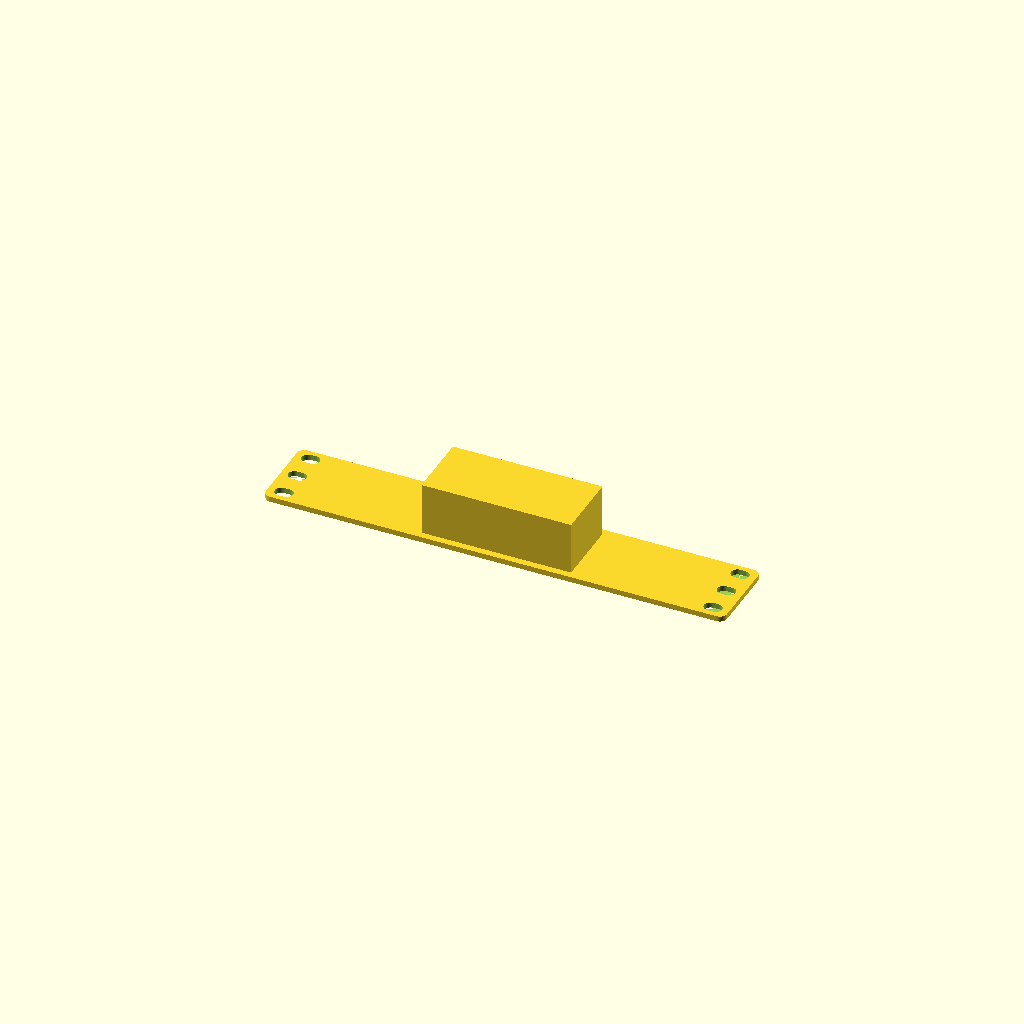
Cell 1: the model at its default parameters.
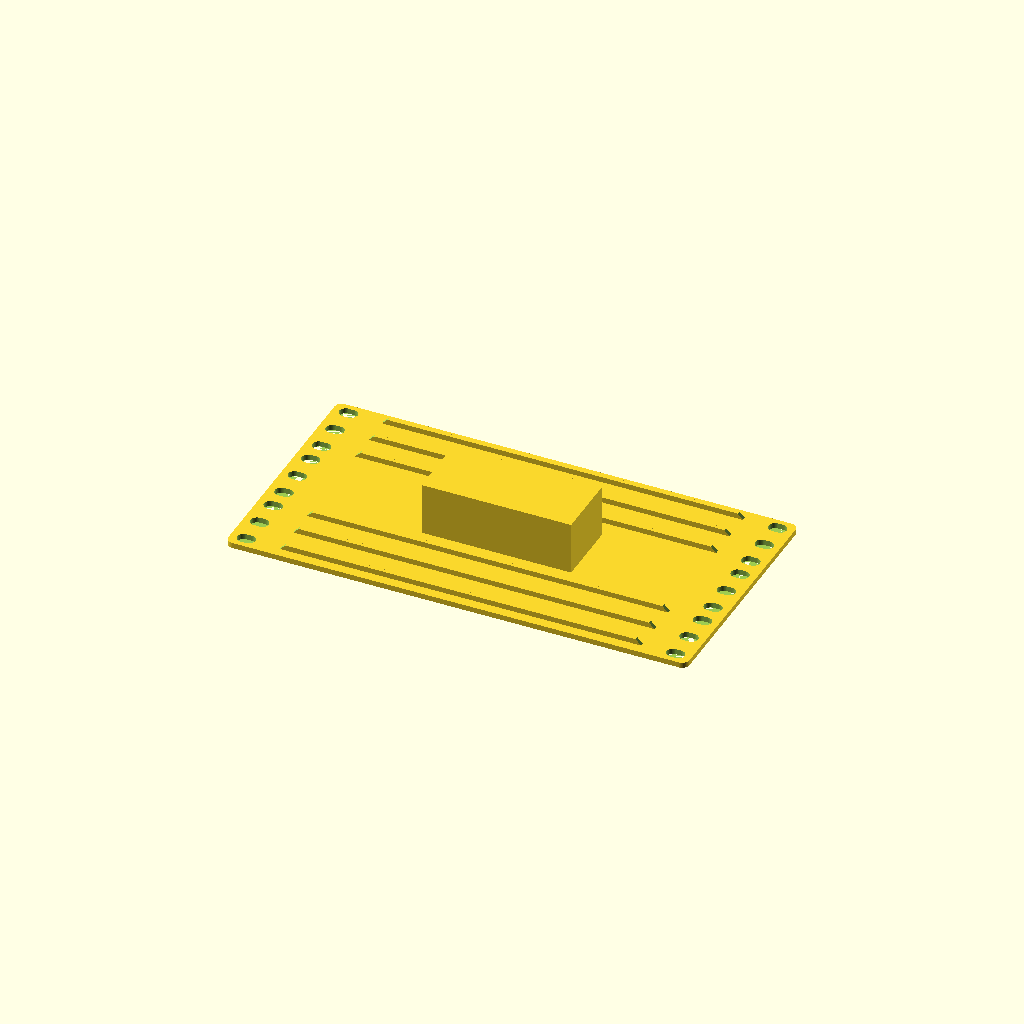
Cell 2 — preset "Intel Nuc 4".
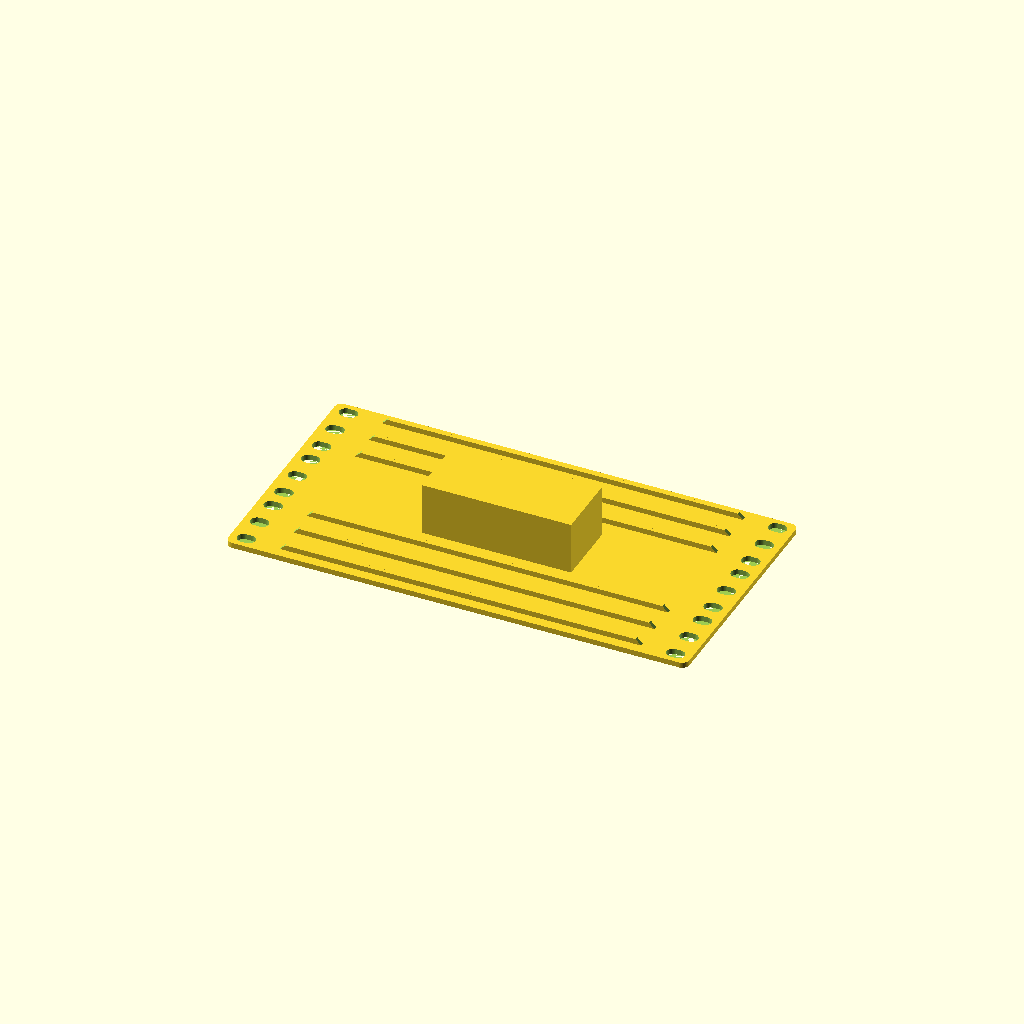
Cell 3: the "Intel Nuc 5" preset from the model's presets file.
One fixed orthographic camera (rotation 55°, 0°, 25°; colour scheme Cornfield) for every cell.
OpenSCAD source file USB-SD-microSD-Plate.scad:
rack_width = 254.0; // [ 254.0:10 inch, 152.4:6 inch]
rack_height = 1.0; // [0.5:0.5:5]
half_height_holes = true; // [true:Show partial holes at edges, false:Hide partial holes]
print_orientation = true; // [true: Place on printbed, false: Facing forward]
ribs = true; // [true:Show structural ribs, false:Hide structural ribs]

/* [Storage Configuration] */
enable_storage = true; 
usb_slots = 6;
sd_slots = 4;
microsd_slots = 12;

/* [Storage Arrangement] */
// Assign unique positions for each group
usb_pos = 1; // [1:Left, 2:Middle, 3:Right]
sd_pos = 2; // [1:Left, 2:Middle, 3:Right]
microsd_pos = 3; // [1:Left, 2:Middle, 3:Right]

/* [Efficiency & Safety] */
stack_microsd = true; 
stack_usb = true;
slot_spacing = 3.0; 
stack_gap = 4.0; 
// Distance between the main groups (USB group vs SD group)
group_gap = 6.0; 

// Enable stops to prevent devices falling through?
sd_stop = true; 
microsd_stop = true; 
usb_stop = true; 

/* [Hidden] */
height = 44.45 * rack_height;
front_thickness = 3.0;
corner_radius = 4.0;
tolerance = 0.42;

// --- Device Physical Dimensions ---
usb_w = 5.2;  usb_h = 13.5; 
sd_w = 2.6;   sd_h = 25.0; 
msd_w = 1.4;  msd_h = 11.5; 

// --- Stop Depths ---
depth_sd_stop = 27.0; 
depth_msd_stop = 12.0; 
depth_usb_stop = 14.0; 
default_pass_through = 10.0; 

// Rib parameters
rib_thickness = 2.0;
rib_depth = 3.0;
chamfer_size = 0.5; 

module plate_generator() {
    $fn = 64;

    module capsule_slot_2d(L, H) {
        hull() {
            translate([-L/2 + H/2, 0]) circle(r=H/2);
            translate([L/2 - H/2, 0]) circle(r=H/2);
        }
    }
    
    module rounded_rect_2d(w, h, r) {
        hull() {
            translate([r, r]) circle(r=r);
            translate([w-r, r]) circle(r=r);
            translate([w-r, h-r]) circle(r=r);
            translate([r, h-r]) circle(r=r);
        }
    }
    
    module chamfered_rib(width, thickness, depth, chamfer) {
        difference() {
            cube([width, thickness, depth]);
            translate([depth - depth * 2, -tolerance, depth])
                rotate([0, 45, 0])
                    cube([depth * 1.5, thickness + 2*tolerance, depth * 1.5]);
            translate([width - depth + depth, -tolerance, 0])
                rotate([0, -45, 0])
                    cube([depth * 1.5, thickness + 2*tolerance, depth * 1.5]);
        }
    }

    // --- 1. Dimensions Calculations ---
    
    has_usb = (usb_slots > 0);
    has_sd = (sd_slots > 0);
    has_msd = (microsd_slots > 0);

    // Calculate depths
    d_req_usb = has_usb ? (usb_stop ? depth_usb_stop : default_pass_through) : 0;
    d_req_sd  = has_sd  ? (sd_stop ? depth_sd_stop : default_pass_through) : 0;
    d_req_msd = has_msd ? (microsd_stop ? depth_msd_stop : default_pass_through) : 0;
    
    block_depth = max(d_req_usb, max(d_req_sd, d_req_msd)) + 2.0;

    // Calculate Heights
    usb_stack_height = stack_usb ? (usb_h * 2) + stack_gap : usb_h;
    msd_stack_height = stack_microsd ? (msd_h * 2) + stack_gap : msd_h;
    max_element_h = max(has_usb?usb_stack_height:0, max(has_sd?sd_h:0, has_msd?msd_stack_height:0));
    block_h = max_element_h + 6.0; 
    
    center_x = rack_width / 2;
    center_y = height / 2;
    block_min_y = center_y - block_h/2;

    // --- 2. Positioning Logic ---

    // Calculate raw widths of each group
    usb_cols = (stack_usb && has_usb) ? ceil(usb_slots / 2) : usb_slots;
    w_usb_raw = has_usb ? (usb_cols * (usb_w + slot_spacing)) - slot_spacing : 0;
    
    w_sd_raw = has_sd ? (sd_slots * (sd_w + slot_spacing)) - slot_spacing : 0;
    
    msd_cols = (stack_microsd && has_msd) ? ceil(microsd_slots / 2) : microsd_slots;
    w_msd_raw = has_msd ? (msd_cols * (msd_w + slot_spacing)) - slot_spacing : 0;

    // Determine the width of the group at Rank 1 (Left), Rank 2 (Middle), Rank 3 (Right)
    function get_width_at_rank(r) = 
        (usb_pos == r && has_usb) ? w_usb_raw : 
        (sd_pos == r && has_sd) ? w_sd_raw :
        (microsd_pos == r && has_msd) ? w_msd_raw : 0;
    
    w_rank1 = get_width_at_rank(1);
    w_rank2 = get_width_at_rank(2);
    w_rank3 = get_width_at_rank(3);

    // Calculate gaps: Gap exists only if both the Left item and Right item exist
    gap_1_2 = (w_rank1 > 0 && (w_rank2 > 0 || w_rank3 > 0)) ? group_gap : 0;
    gap_2_3 = (w_rank2 > 0 && w_rank3 > 0) ? group_gap : 0;

    total_content_width = w_rank1 + gap_1_2 + w_rank2 + gap_2_3 + w_rank3;
    start_x = center_x - (total_content_width / 2);

    // Calculate absolute starting X for each Rank
    x_rank1 = start_x;
    x_rank2 = x_rank1 + w_rank1 + gap_1_2;
    x_rank3 = x_rank2 + w_rank2 + gap_2_3;

    // --- Modules ---

    module storage_block_solid() {
        if (enable_storage && total_content_width > 0) {
             translate([start_x - slot_spacing, block_min_y, front_thickness])
                cube([total_content_width + slot_spacing*2, block_h, block_depth]);
        }
    }

    // Individual Group Drawers that take an X offset
    module draw_usb_group(x_offset) {
        for (i = [0 : usb_slots-1]) {
            col = stack_usb ? floor(i / 2) : i;
            is_top_row = stack_usb ? ((i % 2) == 0) : true;
            
            x_pos = x_offset + (col * (usb_w + slot_spacing));
            y_pos = stack_usb 
                ? (is_top_row ? (center_y + stack_gap/2) : (center_y - stack_gap/2 - usb_h))
                : (center_y - usb_h/2);

            this_cut_depth = usb_stop ? depth_usb_stop : (block_depth + 10);
            
            translate([x_pos, y_pos, -1])
                cube([usb_w, usb_h, front_thickness + this_cut_depth]);
        }
    }

    module draw_sd_group(x_offset) {
        for (i = [0 : sd_slots-1]) {
            x_pos = x_offset + (i * (sd_w + slot_spacing));
            this_cut_depth = sd_stop ? depth_sd_stop : (block_depth + 10);
            translate([x_pos, center_y - sd_h/2, -1])
                cube([sd_w, sd_h, front_thickness + this_cut_depth]);
        }
    }

    module draw_msd_group(x_offset) {
        for (i = [0 : microsd_slots-1]) {
            col = stack_microsd ? floor(i / 2) : i;
            is_top_row = stack_microsd ? ((i % 2) == 0) : true;
            
            x_pos = x_offset + (col * (msd_w + slot_spacing));
            y_pos = stack_microsd 
                ? (is_top_row ? (center_y + stack_gap/2) : (center_y - stack_gap/2 - msd_h))
                : (center_y - msd_h/2);

            this_cut_depth = microsd_stop ? depth_msd_stop : (block_depth + 10);

            translate([x_pos, y_pos, -1])
                cube([msd_w, msd_h, front_thickness + this_cut_depth]);
        }
    }

    module storage_cuts() {
        if (enable_storage && total_content_width > 0) {
            
            // Render Rank 1 (Left)
            if (usb_pos == 1 && has_usb) draw_usb_group(x_rank1);
            if (sd_pos == 1 && has_sd) draw_sd_group(x_rank1);
            if (microsd_pos == 1 && has_msd) draw_msd_group(x_rank1);

            // Render Rank 2 (Middle)
            if (usb_pos == 2 && has_usb) draw_usb_group(x_rank2);
            if (sd_pos == 2 && has_sd) draw_sd_group(x_rank2);
            if (microsd_pos == 2 && has_msd) draw_msd_group(x_rank2);

            // Render Rank 3 (Right)
            if (usb_pos == 3 && has_usb) draw_usb_group(x_rank3);
            if (sd_pos == 3 && has_sd) draw_sd_group(x_rank3);
            if (microsd_pos == 3 && has_msd) draw_msd_group(x_rank3);
        }
    }

    // --- Assembly ---

    module plate_body() {
        union() {
            linear_extrude(height = front_thickness) {
                rounded_rect_2d(rack_width, height, corner_radius);
            }
            if (ribs) {
                structural_ribs();
            }
            storage_block_solid();
        }
    }
    
    module structural_ribs() {
        usable_width = (rack_width == 152.4) ? 120.65 * 0.9 : 221.5 * 0.9;
        rib_start_x = (rack_width - usable_width) / 2;
        u_hole_positions = [6.35, 22.225, 38.1];
        max_u = ceil(rack_height);
        
        for (u = [0:max_u-1]) {
            for (hole_pos = u_hole_positions) {
                bar_y = height - (u * 44.45 + hole_pos);
                overlaps_storage = enable_storage && (bar_y > block_min_y - 2 && bar_y < block_min_y + block_h + 2);
                
                if (!overlaps_storage && bar_y >= rib_thickness/2 && bar_y <= height - rib_thickness/2) {
                    translate([rib_start_x, bar_y - rib_thickness/2, front_thickness]) {
                        chamfered_rib(usable_width, rib_thickness, rib_depth, chamfer_size);
                    }
                }
            }
        }
    }
    
    module all_rack_holes() {
        hole_spacing_x = (rack_width == 152.4) ? 136.526 : 236.525;
        hole_left_x = (rack_width - hole_spacing_x) / 2;
        hole_right_x = (rack_width + hole_spacing_x) / 2;
        slot_len = (rack_width == 152.4) ? 6.5 : 10.0;
        slot_height = (rack_width == 152.4) ? 3.25 : 7.0;
        u_hole_positions = [6.35, 22.225, 38.1];
        max_u = ceil(rack_height);
        
        for (side_x = [hole_left_x, hole_right_x]) {
            for (u = [0:max_u-1]) {
                for (hole_pos = u_hole_positions) {
                    hole_y = height - (u * 44.45 + hole_pos);
                    fully_inside = (hole_y >= slot_height/2 && hole_y <= height - slot_height/2);
                    partially_inside = (hole_y + slot_height/2 > 0 && hole_y - slot_height/2 < height);
                    show_hole = fully_inside || (half_height_holes && partially_inside && !fully_inside);
                    if (show_hole) {
                        translate([side_x, hole_y, 0]) {
                            linear_extrude(height = front_thickness + tolerance) {
                                capsule_slot_2d(slot_len, slot_height);
                            }
                        }
                    }
                }
            }
        }
    }

    translate([-rack_width/2, -height/2, 0]) {
        difference() {
            plate_body();
            all_rack_holes();
            storage_cuts(); 
        }
    }
}

if (print_orientation) {
    plate_generator();
} else {
    rotate([-90,0,0])
        translate([0, -height/2, -front_thickness/2])
            plate_generator();
}
Parameter table extracted from the source (name, type, default, range or options):
rack_width: number, default 254, options 254, 152.4
rack_height: number, default 1, range 0.5 to 5, step 0.5
half_height_holes: bool, default true
print_orientation: bool, default true
ribs: bool, default true
enable_storage: bool, default true
usb_slots: number, default 6
sd_slots: number, default 4
microsd_slots: number, default 12
usb_pos: number, default 1, options 1, 2, 3
sd_pos: number, default 2, options 1, 2, 3
microsd_pos: number, default 3, options 1, 2, 3
stack_microsd: bool, default true
stack_usb: bool, default true
slot_spacing: number, default 3
stack_gap: number, default 4
group_gap: number, default 6
sd_stop: bool, default true
microsd_stop: bool, default true
usb_stop: bool, default true
